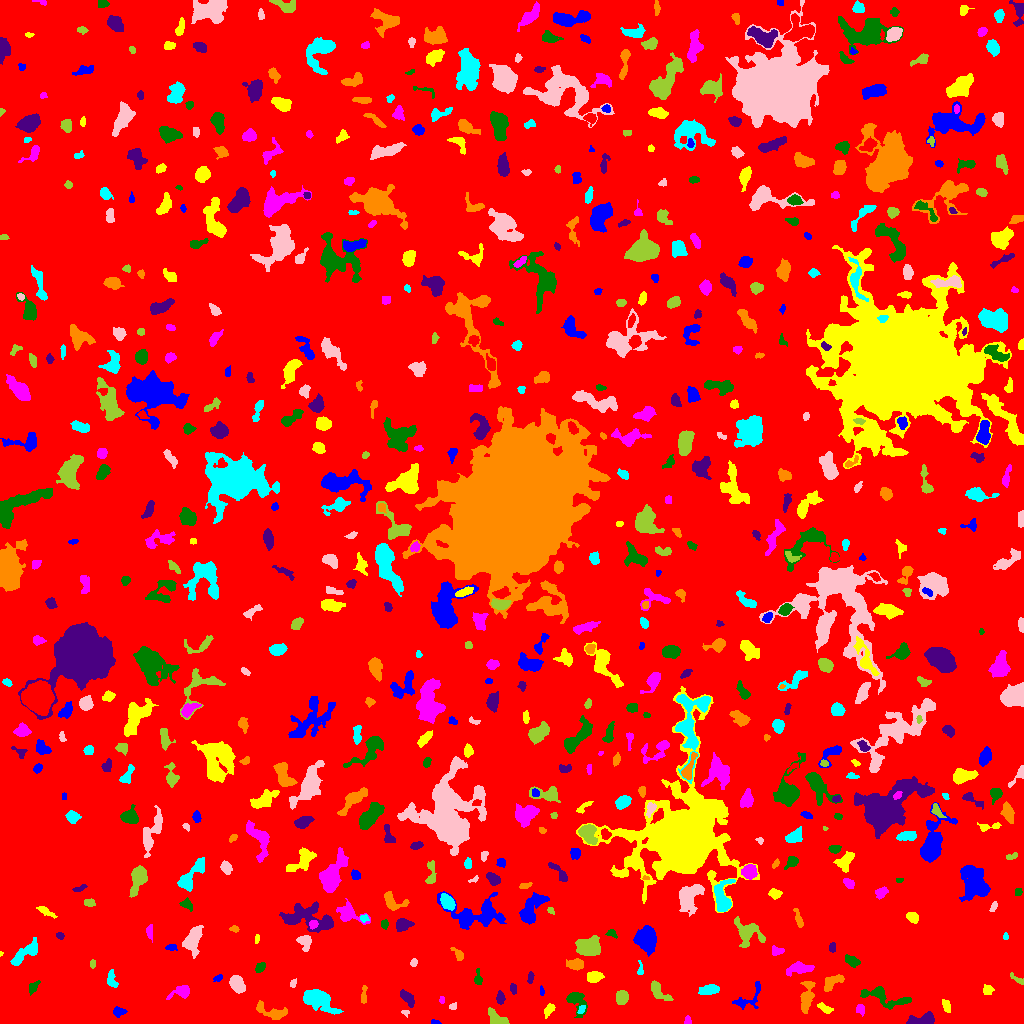

Data behind this chart, as committed beside it:
ID, X, Y, A, B, theta, total_flux, mu_max, mu_median, mu_mean, R_fwhm, R_e, R10, R90, x_start, x_end, y_start, y_end, area, greylevel
0, 506.5, 509.7, 300.1, 293.1, -1.055, 1889880, 11.0, 2.0, 2.252, 124.9, 244.8, 95.73, 389.1, 0, 1023, 0, 1023, 839311, 2.252
1, 434.9, 1.202, 2.487, 1.088, -0.1105, 109.0, 5.0, 3.0, 2.659, 2.706, 1.954, 0.7979, 3.038, 431, 441, 0, 4, 41, 7.659
2, 548.6, 13.42, 3.318, 1.92, 0.9148, 382.0, 9.0, 3.0, 3.537, 3.09, 3.09, 1.128, 5.015, 544, 555, 5, 20, 108, 8.537
3, 687.7, 2.777, 2.212, 1.565, -1.468, 202.0, 8.0, 4.0, 3.673, 3.09, 2.257, 0.7979, 3.478, 684, 691, 0, 8, 55, 8.673
4, 576.1, 23.59, 6.473, 4.223, -1.074, 637.0, 6.0, 2.0, 2.404, 5.726, 4.918, 1.871, 7.899, 566, 587, 6, 31, 265, 7.404
5, 923.5, 3.555, 6.545, 2.482, 0.1565, 901.0, 9.0, 4.0, 3.723, 5.67, 4.618, 1.871, 7.181, 906, 934, 0, 12, 242, 9.723
6, 272.1, 11.24, 8.861, 3.045, -0.2912, 805.0, 7.0, 3.0, 2.927, 5.412, 5.046, 1.954, 8.019, 256, 287, 4, 23, 275, 7.927
7, 581.3, 14.04, 2.544, 1.488, 1.03, 130.0, 4.0, 2.0, 2.241, 3.7, 2.523, 0.9772, 3.7, 577, 585, 10, 18, 58, 9.241
8, 405.2, 10.86, 2.093, 1.326, -0.1808, 80.0, 4.0, 2.0, 1.86, 2.646, 1.871, 0.5642, 3.09, 401, 409, 6, 13, 43, 7.86
9, 496.1, 5.03, 5.697, 2.949, -0.6475, 711.0, 7.0, 3.0, 3.451, 5.528, 4.687, 1.871, 7.092, 488, 509, 0, 16, 206, 8.451
10, 728.4, 5.436, 3.701, 3.412, -0.7026, 417.0, 6.0, 3.0, 2.69, 5.046, 3.868, 1.493, 6.05, 719, 735, 0, 14, 155, 7.69
11, 118.9, 11.61, 3.182, 2.093, 0.08048, 352.0, 7.0, 3.0, 3.29, 3.868, 3.241, 1.262, 5.015, 113, 127, 6, 17, 107, 8.29
12, 825.2, 15.06, 4.186, 1.765, -0.4677, 357.0, 6.0, 3.5, 3.306, 4.82, 3.432, 1.262, 5.14, 817, 833, 10, 21, 108, 9.306
13, 860, 14.81, 2.569, 1.906, -1.295, 369.0, 10.0, 4.0, 4.341, 3.241, 2.706, 0.9772, 4.297, 856, 864, 7, 19, 85, 9.341
14, 884.3, 26.44, 13.63, 3.986, -0.2803, 1112, 7.0, 2.0, 2.66, 5.997, 6.18, 2.326, 9.901, 860, 911, 14, 37, 418, 7.66
15, 407.1, 25.48, 4.794, 2.14, -0.8343, 726.0, 9.0, 5.0, 4.4, 5.202, 4.068, 1.596, 6.129, 400, 414, 16, 34, 165, 9.4
16, 806.5, 26.07, 8.43, 2.759, 1.421, 854.0, 6.0, 3.0, 2.737, 7.181, 5.499, 2.185, 8.556, 800, 815, 10, 42, 312, 7.737
17, 319.4, 23.6, 8.405, 4.291, -0.5011, 1896, 12.0, 3.0, 3.518, 5.293, 6.408, 2.257, 11.07, 303, 343, 9, 34, 539, 8.518
18, 452.9, 16.86, 2.01, 1.626, 0.4209, 106.0, 4.0, 2.0, 2.078, 3.29, 2.185, 0.7979, 3.523, 449, 456, 14, 21, 51, 7.078
19, 656.9, 33.62, 5.916, 2.508, -0.8123, 457.0, 7.0, 2.0, 2.077, 3.868, 3.7, 1.382, 6.155, 651, 673, 23, 43, 220, 8.077
20, 148.6, 25.57, 7.932, 2.838, 1.285, 945.0, 8.0, 3.0, 3.203, 6.408, 5.232, 2.034, 8.156, 141, 158, 9, 40, 295, 8.203
21, 748.9, 26.42, 10.98, 4.45, 0.732, 402.0, 5.0, 1.0, 1.661, 3.949, 4.618, 1.596, 7.777, 732, 760, 14, 42, 242, 7.661
22, 946.2, 17.64, 3.336, 1.892, -1.266, 266.0, 5.0, 3.0, 2.714, 4.184, 3.241, 1.262, 4.918, 942, 950, 11, 24, 98, 7.714
23, 441.6, 23.54, 1.909, 1.309, -1.543, 116.0, 5.0, 3.0, 2.9, 2.764, 2.034, 0.7979, 3.141, 439, 444, 20, 27, 40, 7.9
24, 33.23, 36.43, 3.341, 1.908, 0.8845, 153.0, 4.0, 1.0, 1.485, 4.029, 3.09, 1.128, 4.754, 29, 40, 28, 43, 103, 7.485
25, 500.3, 25.38, 3.008, 1.879, -1.54, 200.0, 5.0, 2.0, 2.02, 3.192, 2.985, 0.9772, 4.618, 496, 505, 19, 33, 99, 8.02
26, 363.7, 28.8, 4.988, 1.093, 1.517, 108.0, 3.0, 1.0, 1.149, 3.241, 2.646, 0.9772, 4.222, 361, 367, 20, 38, 94, 7.149
27, 709.1, 33.59, 5.187, 2.157, 0.2155, 333.0, 5.0, 2.0, 1.771, 4.146, 3.949, 1.493, 6.283, 698, 719, 29, 39, 188, 7.771
28, 236.5, 39.56, 4.217, 2.85, -1.166, 1107, 12.0, 4.0, 4.834, 5.262, 4.334, 1.693, 7.024, 229, 245, 30, 48, 229, 9.834
29, 621.9, 26.05, 3.248, 2.814, 1.35, 800.0, 10.0, 5.0, 4.819, 5.171, 3.909, 1.596, 6.129, 616, 628, 19, 33, 166, 9.819
30, 1019, 27.94, 1.854, 1.688, -0.5739, 112.0, 4.0, 2.0, 2.154, 3.385, 2.185, 0.7979, 3.478, 1015, 1023, 24, 32, 52, 8.154
31, 541.6, 32.53, 2.437, 1.034, -1.425, 112.0, 5.0, 3.0, 2.667, 2.646, 2.034, 0.7979, 3.141, 540, 544, 28, 38, 42, 7.667
32, 987.5, 32.97, 2.727, 2.577, -0.391, 194.0, 3.0, 2.0, 2.021, 4.754, 3.29, 1.382, 4.886, 983, 994, 29, 39, 96, 7.021
33, 181.1, 31.66, 5.095, 2.859, 0.2843, 693.0, 9.0, 3.0, 3.536, 4.549, 4.068, 1.596, 6.676, 166, 189, 24, 38, 196, 9.536
34, 477.7, 45.2, 3.984, 1.672, 1.52, 136.0, 4.0, 1.0, 1.417, 3.29, 2.646, 0.9772, 4.583, 474, 482, 39, 55, 96, 7.417
35, 513.2, 34.82, 2.823, 1.613, -1.489, 120.0, 3.0, 2.0, 1.765, 3.785, 2.821, 0.9772, 4.146, 510, 516, 29, 40, 68, 7.765
36, 832.3, 41.23, 6.079, 2.657, 0.6527, 709.0, 6.0, 3.0, 3.392, 6.652, 4.652, 1.871, 7.114, 824, 844, 32, 49, 209, 8.392
37, 111.9, 42.79, 4.537, 1.748, -1.241, 89.0, 2.0, 1.0, 0.6544, 4.853, 3.038, 1.128, 4.549, 107, 118, 36, 54, 136, 6.654
38, 293.0, 39.98, 1.728, 1.268, 1.222, 52.0, 3.0, 1.0, 1.0, 2.257, 1.871, 0.5642, 2.985, 290, 296, 36, 45, 52, 7.0
39, 1017, 44.36, 4.965, 1.406, -0.5833, 157.0, 4.0, 2.0, 1.938, 4.068, 2.877, 1.128, 4.478, 1010, 1023, 39, 51, 81, 7.938
40, 319.7, 59.26, 6.314, 2.846, 1.426, 509.0, 7.0, 2.0, 2.004, 3.785, 4.406, 1.596, 7.159, 313, 332, 48, 75, 254, 9.004
41, 218, 45.43, 2.352, 1.45, 0.429, 129.0, 5.0, 2.0, 2.224, 2.646, 2.257, 0.7979, 3.656, 213, 222, 42, 49, 58, 7.224
42, 593.6, 46.3, 3.493, 2.569, 0.1556, 615.0, 8.0, 3.0, 3.727, 5.046, 3.785, 1.493, 6.077, 587, 604, 41, 52, 165, 9.727
43, 799.2, 55.36, 5.443, 2.62, 0.08328, 477.0, 7.0, 1.0, 1.908, 3.868, 3.949, 1.493, 7.024, 786, 814, 47, 62, 250, 7.908
44, 259.7, 55.75, 2.815, 1.941, 0.6182, 199.0, 5.0, 2.0, 2.14, 3.432, 2.932, 1.128, 4.514, 255, 265, 51, 61, 93, 9.14
45, 530.2, 45.94, 2.847, 1.441, 1.444, 129.0, 4.0, 2.0, 1.897, 3.785, 2.585, 0.9772, 3.989, 527, 534, 40, 52, 68, 7.897
46, 576, 59.18, 4.156, 2.358, -0.07072, 494.0, 6.0, 3.0, 2.889, 5.499, 3.949, 1.596, 6.155, 566, 583, 53, 65, 171, 8.889
47, 640.2, 53.66, 3.809, 1.567, 1.545, 151.0, 5.0, 2.0, 2.288, 3.038, 2.646, 0.9772, 3.949, 637, 643, 49, 63, 66, 7.288
48, 413.9, 61.06, 2.087, 1.538, 1.355, 186.0, 7.0, 3.0, 3.382, 2.764, 2.257, 0.7979, 3.568, 410, 417, 57, 65, 55, 8.382
49, 92.63, 59.5, 1.862, 1.414, -0.0, 102.0, 4.0, 2.0, 2.082, 3.29, 2.111, 0.7979, 3.192, 90, 95, 55, 64, 49, 8.082
50, 524.7, 77.04, 6.625, 2.626, 1.373, 1600, 11.0, 5.0, 5.212, 6.699, 5.382, 2.185, 8.368, 517, 531, 64, 91, 307, 10.21
51, 645.9, 84.07, 5.434, 4.459, 1.527, 2010, 10.0, 4.0, 4.232, 8.311, 6.257, 2.585, 9.657, 633, 656, 67, 98, 475, 10.23
52, 0.8788, 70.0, 1.047, 0.8412, 0.9642, 33.0, 5.0, 2.0, 1.941, 1.493, 1.128, 0.0, 1.693, 0, 3, 67, 72, 17, 7.941
53, 776.7, 72.42, 3.082, 1.716, -0.05016, 103.0, 3.0, 1.0, 1.051, 3.29, 2.764, 0.9772, 4.184, 772, 784, 68, 78, 98, 7.051
54, 852.4, 62.39, 3.87, 1.975, -0.4761, 165.0, 3.0, 1.0, 1.179, 4.029, 3.385, 1.262, 5.293, 845, 860, 56, 69, 140, 7.179
55, 832.5, 75.9, 2.541, 1.615, 1.552, 155.0, 4.0, 2.0, 2.385, 4.068, 2.523, 0.9772, 3.949, 829, 835, 71, 81, 65, 8.385
56, 458.5, 68.94, 3.676, 1.949, -0.8794, 310.0, 7.0, 3.0, 3.039, 3.478, 3.09, 1.128, 4.886, 450, 463, 63, 76, 102, 8.039
57, 23.63, 69.21, 9.321, 2.825, 0.6681, 899.0, 8.0, 2.0, 2.741, 5.232, 5.499, 2.034, 8.813, 10, 37, 58, 86, 328, 7.741
58, 304.6, 82.06, 3.602, 2.921, -1.139, 413.0, 6.0, 2.0, 2.444, 4.754, 3.742, 1.493, 6.024, 296, 311, 72, 88, 169, 9.444
59, 588.4, 76.25, 5.99, 4.211, -0.2839, 1628, 11.0, 4.0, 3.904, 5.917, 6.103, 2.326, 9.837, 575, 600, 68, 88, 417, 8.904
... 659 more rows
